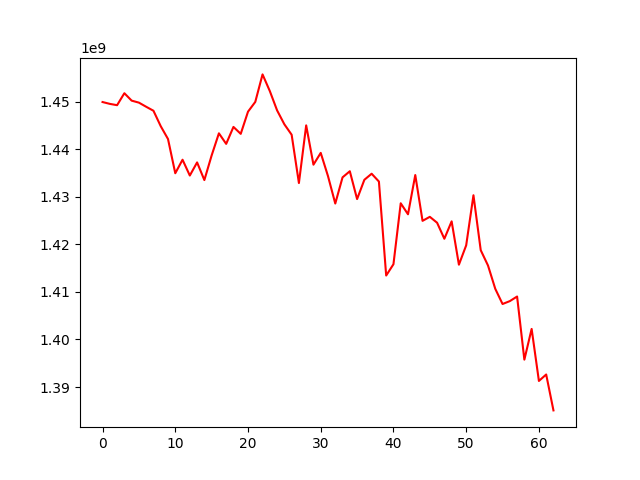

Data behind this chart, as committed beside it:
, 0
0, 1449953088
1, 1449565963
2, 1449288652
3, 1451807898
4, 1450248380
5, 1449825931
6, 1448956934
7, 1448119342
8, 1444871624
9, 1442172937
10, 1434971273
11, 1437815336
12, 1434489879
13, 1437250626
14, 1433534903
15, 1438716596
16, 1443371476
17, 1441151210
18, 1444716054
19, 1443259950
20, 1447922763
21, 1449977877
22, 1455766346
23, 1452259276
24, 1448197443
25, 1445268979
26, 1443077684
27, 1432911811
28, 1445040082
29, 1436773141
30, 1439254200
31, 1434364156
32, 1428599317
33, 1434106447
34, 1435394709
35, 1429538986
36, 1433593143
37, 1434870203
38, 1433226801
39, 1413453598
40, 1415831196
41, 1428653247
42, 1426337346
43, 1434597146
44, 1424959036
45, 1425803130
46, 1424559329
47, 1421189416
48, 1424851844
49, 1415733893
50, 1419805313
51, 1430340615
52, 1418786499
53, 1415561927
54, 1410656414
55, 1407463345
56, 1408069651
57, 1409036844
58, 1395755353
59, 1402223166
... 3 more rows
